Run: headless pygame with SDL's dummy video driver; simulated clock (each Clock.tick advances the game by its frame time, no real sleeping); random seed 0; keys injected as events and as key.get_pressed() state; no mouse input.
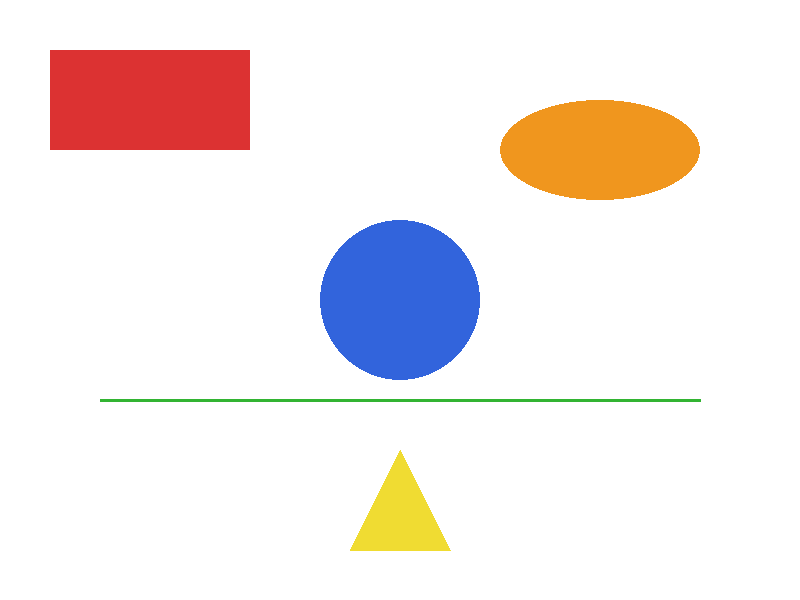
Frame 1 of 4 · flips 1–60 · no input
Frame 2 of 4 · flips 61–180 · tapped SPACE, RETURN · held RIGHT (→), D · screen unchanged from frame 1, image omitted
Frame 3 of 4 · flips 181–300 · held DOWN (↓), S · screen unchanged from frame 2, image omitted
Frame 4 of 4 · flips 301–420 · held LEFT (←), A, UP (↑), W · screen unchanged from frame 3, image omitted

The pygame program that drew these frames:

"""
Lab 03 - Calisma 4 Baslangic Kodu
Sekil Cizimi

Bu dosya Lab 03 foyu ile birlikte kullanilir.
"GOREV" isaretli bolgeleri tamamlayin.

Ogrenilecek kavramlar:
- pygame.draw.rect() - Dikdortgen
- pygame.draw.circle() - Daire
- pygame.draw.line() - Cizgi
- pygame.draw.ellipse() - Elips
- pygame.draw.polygon() - Cokgen
- RGB renk sistemi
- Cizim sirasi (z-order)

Lab: 03 - PyGame'e Giris ve Oyun Penceresi
Calisma: 4 - Sekil Cizimi

Calistirma: uv run python calisma4.py
"""

# --- Lab foyundeki ornek kod ---

import pygame
import sys

pygame.init()

GENISLIK = 800
YUKSEKLIK = 600

ekran = pygame.display.set_mode((GENISLIK, YUKSEKLIK))
pygame.display.set_caption("Sekil Cizimi")
saat = pygame.time.Clock()

# Renkler
BEYAZ   = (255, 255, 255)
KIRMIZI = (220, 50, 50)
YESIL   = (50, 180, 50)
MAVI    = (50, 100, 220)
SARI    = (240, 220, 50)
TURUNCU = (240, 150, 30)

calistir = True
while calistir:
    for olay in pygame.event.get():
        if olay.type == pygame.QUIT:
            calistir = False

    ekran.fill(BEYAZ)

    # Dikdortgen: (ekran, renk, (x, y, gen, yuk))
    pygame.draw.rect(ekran, KIRMIZI,
        (50, 50, 200, 100))

    # Daire: (ekran, renk, (mx, my), yaricap)
    pygame.draw.circle(ekran, MAVI, (400, 300), 80)

    # Cizgi: (ekran, renk, (x1,y1), (x2,y2), w)
    pygame.draw.line(ekran, YESIL,
        (100, 400), (700, 400), 3)

    # Elips: (ekran, renk, (x, y, gen, yuk))
    pygame.draw.ellipse(ekran, TURUNCU,
        (500, 100, 200, 100))

    # Cokgen: (ekran, renk, [noktalar])
    pygame.draw.polygon(ekran, SARI,
        [(400, 450), (350, 550), (450, 550)])

    pygame.display.flip()
    saat.tick(60)

pygame.quit()
sys.exit()


# === GOREV 4.1 - Renk Denemeleri ===
# TODO: a) Asagidaki RGB degerlerini deneyerek farkli
#          renkler olusturun ve ekrana cizin:
#          - Mor: (128, 0, 128)
#          - Turkuaz: (0, 200, 200)
#          - Pembe: (255, 105, 180)
# TODO: b) Her renkle bir dikdortgen, bir daire ve bir
#          cizgi cizin
# ============================================


# === GOREV 4.2 - Basit Sahne ===
# TODO: a) Sekil cizim fonksiyonlarini kullanarak basit bir
#          manzara sahnesi olusturun:
#          - Gokyuzu: Acik mavi arka plan (135, 206, 235)
#          - Gunes: Sag ust kosede sari daire
#          - Zemin: Alt kisimda yesil dikdortgen (cim)
#          - Ev: Kirmizi dikdortgen (duvar) +
#                kahverengi ucgen (cati)
#          - Agac: Kahverengi dikdortgen (govde) +
#                  yesil daire (yaprak)
# TODO: b) Cizim sirasi onemlidir! Once arkaplan, sonra
#          arkadaki nesneler, en son ondeki nesneleri cizin
# ============================================


# === GOREV 4.3 - Kendi Sahneniz ===
# TODO: a) Kendi hayal gucunuzu kullanarak farkli bir sahne
#          tasarlayin. Ornek fikirler:
#          - Gece gokyuzu (siyah arka plan, beyaz daireler
#            -> yildizlar)
#          - Deniz manzarasi (mavi tonlari, sari kum)
#          - Basit bir yuz ifadesi (daire + gozler + agiz)
# TODO: b) En az 5 farkli sekil cizim fonksiyonu kullanin
# ============================================


# BONUS: Animasyonlu Sahne
# TODO: a) Sahnenize animasyon ekleyin
# 1. Gunes Hareketi: Gunesi her karede yavaca hareket ettirin
# Ipucu kodu:
#
#   gunes_x = 700
#   gunes_y = 80
#
#   # Dongu icinde:
#   gunes_x -= 1  # Her karede 1 piksel sola
#   if gunes_x < -50:
#       gunes_x = GENISLIK + 50  # Tekrar baslat
#
#   pygame.draw.circle(ekran, SARI,
#       (gunes_x, gunes_y), 40)
#
# 2. Renk Degisimi: Gokyuzu rengini gunesin konumuna gore
#    degistirin (gun batimi efekti)
# Ipucu kodu:
#
#   oran = gunes_x / GENISLIK  # 0.0 - 1.0
#   r = int(135 + (220 - 135) * (1 - oran))
#   g = int(206 - (206 - 100) * (1 - oran))
#   b = int(235 - (235 - 80) * (1 - oran))
#   gokyuzu_renk = (r, g, b)
# ============================================


"""
BEKLENEN CIKTI (temel kod):
----------------------------
800x600 piksel boyutunda beyaz arka planli bir pencere acilir.
Pencerede kirmizi dikdortgen, mavi daire, yesil cizgi,
turuncu elips ve sari ucgen gorulur.
"""
